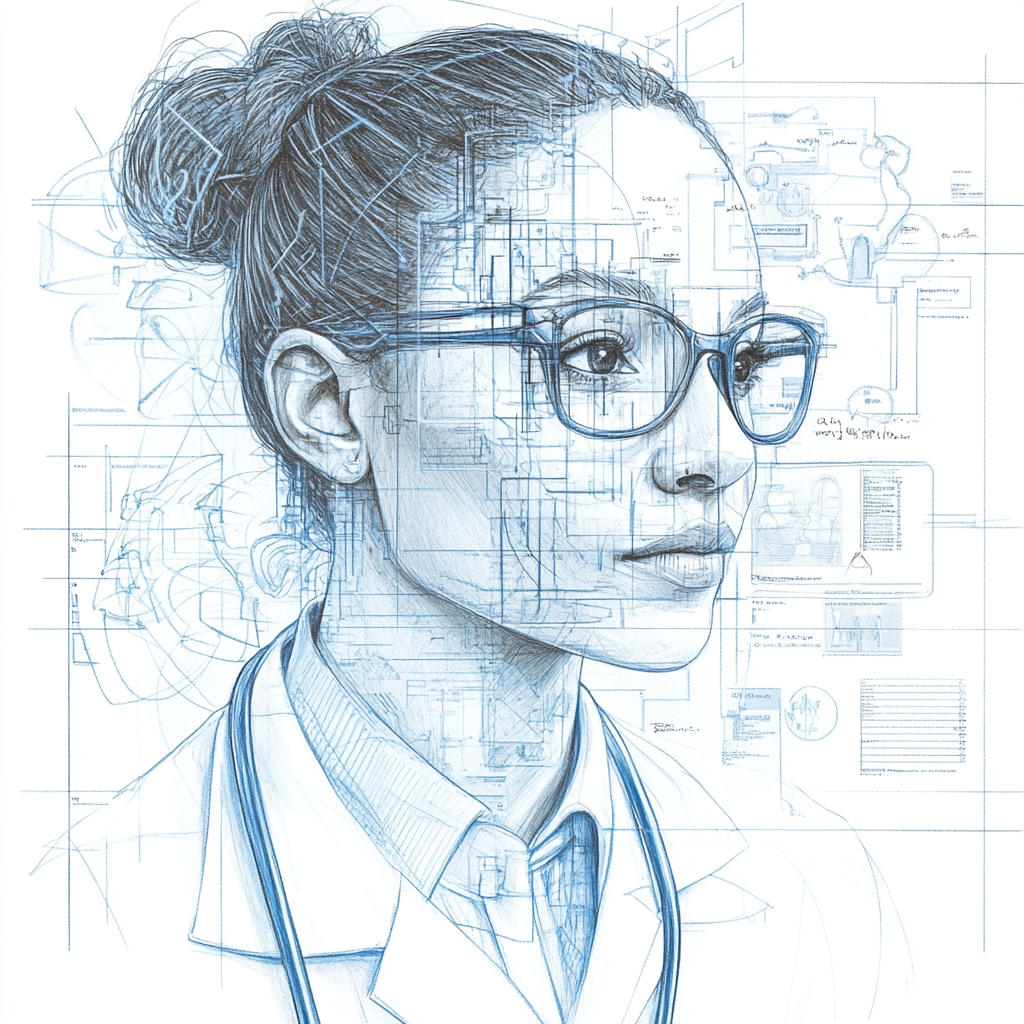
Generation parameters embedded in this image by Midjourney (PNG 'Description' text chunk):
Conceptual pencil drawing illustration with subtle color touches for 'DrCecim - UBA Medical Faculty Assistant', showcasing a virtual assistant concept integrated with medical and administrative elements, drawn with precise pencil strokes, soft shading, and delicate color accents, ensuring no text appears in the image --v 6.1 Job ID: 5497ffe4-96d2-464e-8683-2461167f0bb1